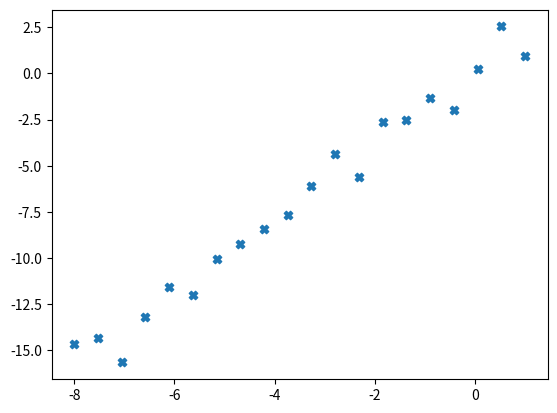
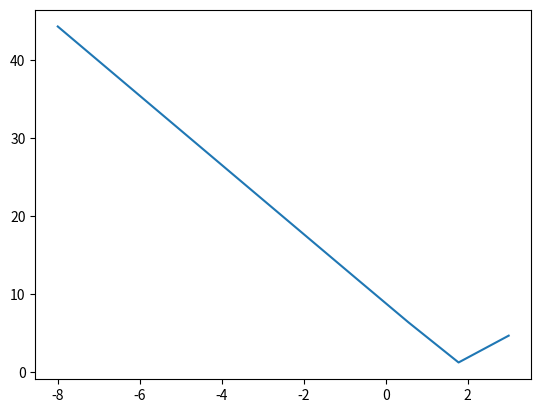

The matplotlib source for these figures, in order:
import matplotlib.pyplot as plt
import numpy as np

np.random.seed(10) 

def linear_simple(x):
    return 2*x

def calc_residuals(wlist, x, y):
    y = linear_simple(x) + n3    
    wlist = wlist[:, np.newaxis]
    x = x[np.newaxis, :]
    sx = np.dot(wlist, x)
    residuals = sx - y
    return residuals

def sumSquaresOfResiduals(listOfResiduals):
    return np.sum(np.square(listOfResiduals), axis=1)

def rootMeanSquareResiduals(listOfResiduals):
    sqRes = np.square(listOfResiduals)
    rmse = []
    for i in sqRes:
        rmse = np.append(rmse, np.sqrt(np.mean(i)))
    return rmse

xmin = -8
xmax = 1
dataPoints = 20

Xtrain1 = np.linspace(xmin,xmax,dataPoints)

n3 = np.random.normal(0,1.0,dataPoints)
ytrain1 = linear_simple(Xtrain1) + n3

#print("x= ",Xtrain1,"y= ", ytrain1,"noise added= ", n3)

numberOfSlopes = 10
slopes = np.linspace(-8,3,numberOfSlopes) #(min, max, number of slopes)

"""
More slopes means a more accurate loss function - more to check
"""

xslopes = np.linspace(xmin, xmax, 2) #the x values we're operating on

"""
setting the final argument to 1 means that we draw a line 
that is bound between just one point. It's basically a dot.
"""

fig1, ax1 = plt.subplots()

"""
TOGGLE OFF THIS COMMENT IF YOU WANT TO SEE ALL THE SLOPES
PLOTTED ON THE GRAPH
________________________________

for i in range(len(slopes)):
    ax1.plot(xslopes,slopes[i]*xslopes, label=slopes[i]) #for the actual lines

ax1.legend()
"""

ax1.scatter(Xtrain1,ytrain1, marker='X') #for the X's

"""
xslopes is the range of x's

slopes[i]*xslopes essentially applies the 
gradients forming what we see on screen, but this is independent
of the scatter points
"""

ssr = sumSquaresOfResiduals(calc_residuals(slopes, Xtrain1, ytrain1))
rmse = rootMeanSquareResiduals(calc_residuals(slopes, Xtrain1, ytrain1))

#print("Sum square of residuals:\n", ssr)
print("Root mean square error:\n", rmse)

fig2, ax2 = plt.subplots()
ax2.plot(slopes, rmse)

print("The slope which gives the minimum value is:\ny =", "?", "x")

"""
to solve this, maybe get the index/key of the minimum rmse 
- we know roundabouts what the correct answer is because
we've given the function for it.
"""

print("The associated rmse/loss of this is:\n", np.min(rmse))